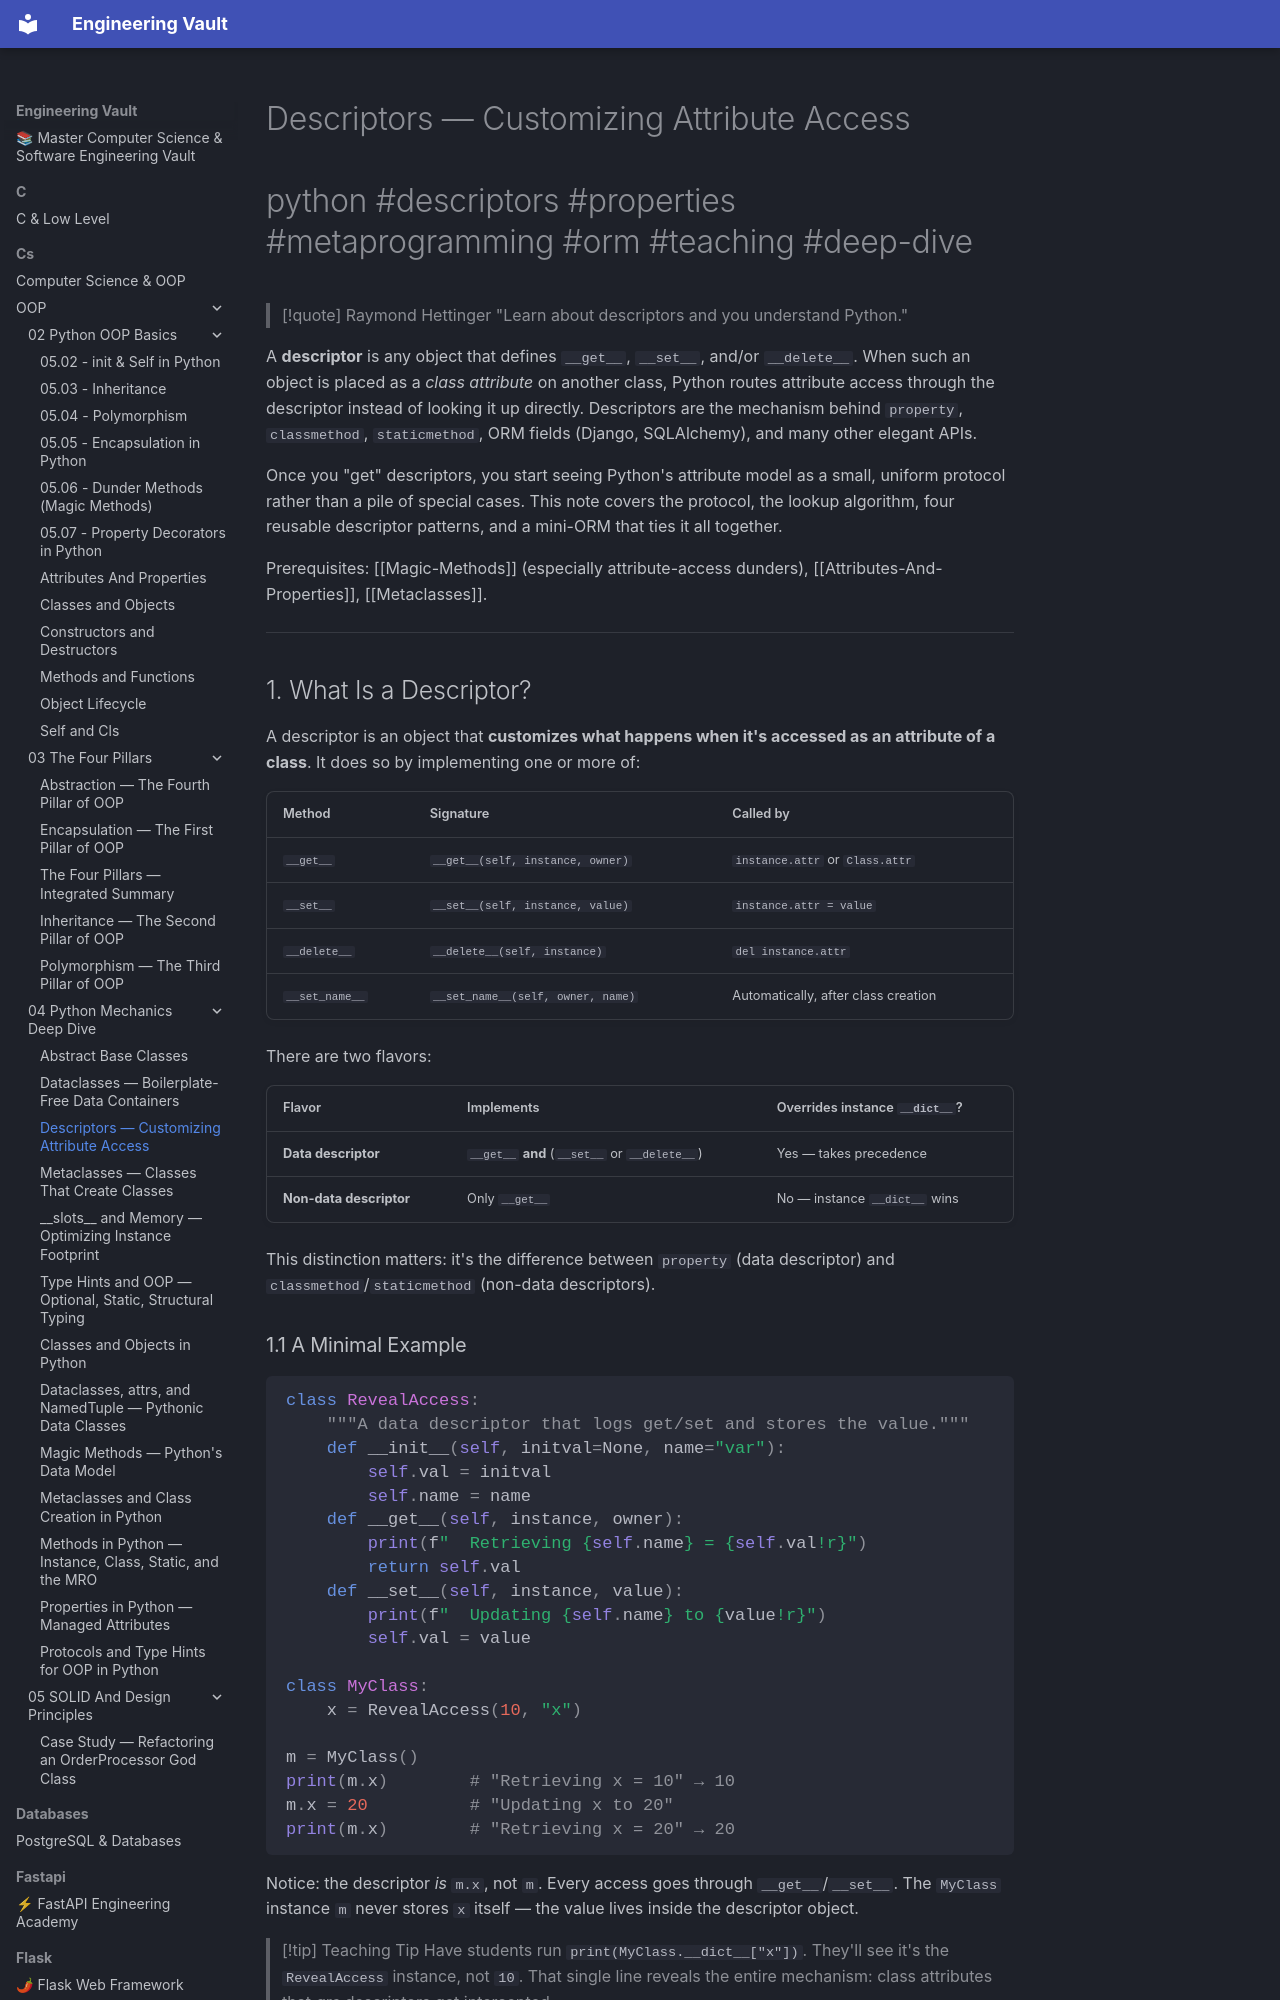

repository: Saff9/engineering-vault · page: cs/OOP/04-Python-Mechanics-Deep-Dive/Descriptors/index.html · generator: mkdocs

---
title: Descriptors — Customizing Attribute Access
tags:
  - oop
  - python
  - descriptors
  - properties
  - classmethod
  - staticmethod
  - orm
  - teaching
  - deep-dive
aliases:
  - Descriptor Protocol
  - Data Descriptor
  - Non-Data Descriptor
  - __get__ __set__
  - __set_name__
related:
  - "[[Magic-Methods]]"
  - "[[Attributes-And-Properties]]"
  - "[[Metaclasses]]"
  - "[[Dataclasses]]"
  - "[[Encapsulation]]"
created: 2025-01-15
updated: 2025-01-15
---

# Descriptors — Customizing Attribute Access

#python #descriptors #properties #metaprogramming #orm #teaching #deep-dive

> [!quote] Raymond Hettinger
> "Learn about descriptors and you understand Python."

A **descriptor** is any object that defines `__get__`, `__set__`, and/or `__delete__`. When such an object is placed as a *class attribute* on another class, Python routes attribute access through the descriptor instead of looking it up directly. Descriptors are the mechanism behind `property`, `classmethod`, `staticmethod`, ORM fields (Django, SQLAlchemy), and many other elegant APIs.

Once you "get" descriptors, you start seeing Python's attribute model as a small, uniform protocol rather than a pile of special cases. This note covers the protocol, the lookup algorithm, four reusable descriptor patterns, and a mini-ORM that ties it all together.

Prerequisites: [[Magic-Methods]] (especially attribute-access dunders), [[Attributes-And-Properties]], [[Metaclasses]].

---

## 1. What Is a Descriptor?

A descriptor is an object that **customizes what happens when it's accessed as an attribute of a class**. It does so by implementing one or more of:

| Method | Signature | Called by |
|---|---|---|
| `__get__` | `__get__(self, instance, owner)` | `instance.attr` or `Class.attr` |
| `__set__` | `__set__(self, instance, value)` | `instance.attr = value` |
| `__delete__` | `__delete__(self, instance)` | `del instance.attr` |
| `__set_name__` | `__set_name__(self, owner, name)` | Automatically, after class creation |

There are two flavors:

| Flavor | Implements | Overrides instance `__dict__`? |
|---|---|---|
| **Data descriptor** | `__get__` **and** (`__set__` or `__delete__`) | Yes — takes precedence |
| **Non-data descriptor** | Only `__get__` | No — instance `__dict__` wins |

This distinction matters: it's the difference between `property` (data descriptor) and `classmethod`/`staticmethod` (non-data descriptors).
